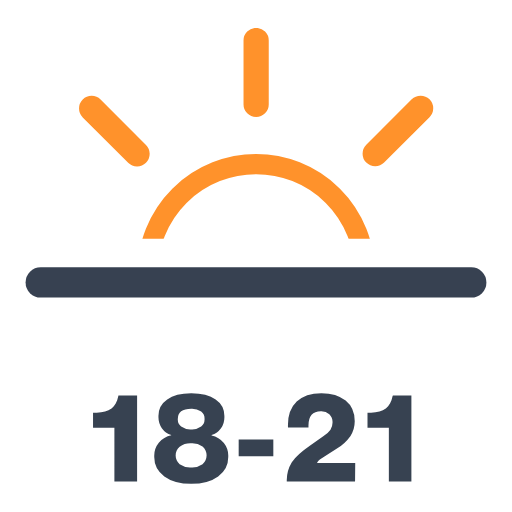
t = 0.00 s
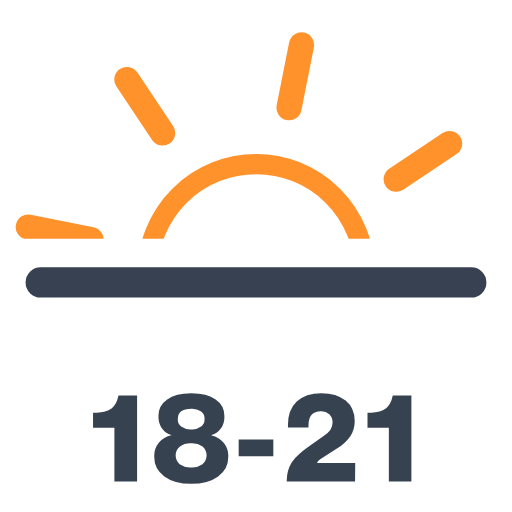
t = 1.50 s
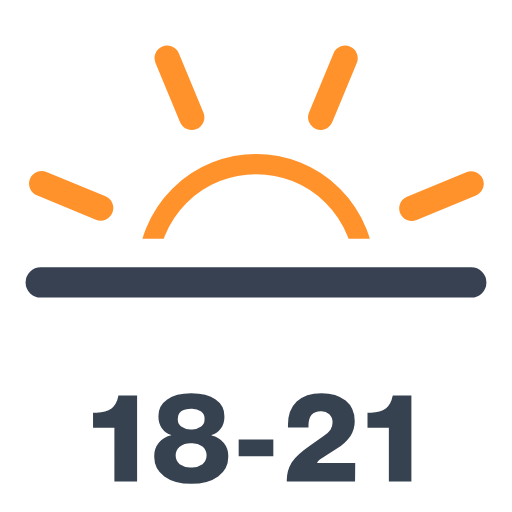
t = 3.00 s
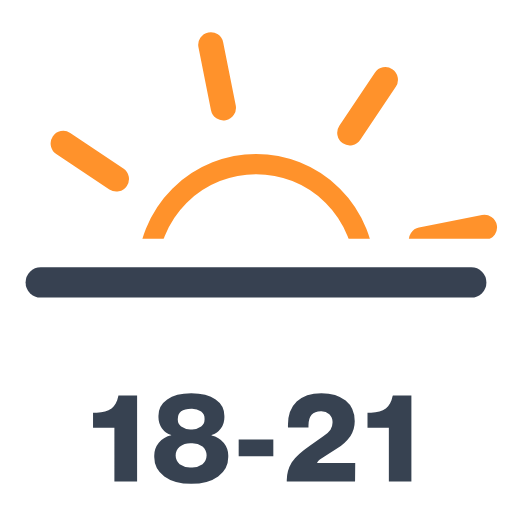
t = 4.50 s

The animated SVG that drew these frames (rendered in a browser with its animation timeline set to each time). Animation: 1 SMIL element (animateTransform=1); one cycle of 6.00 s, repeats indefinitely.

<svg xmlns="http://www.w3.org/2000/svg" xmlns:xlink="http://www.w3.org/1999/xlink" viewBox="103.778 152.028 304.444 304.444"><defs><clipPath id="a"><path fill="none" d="M0 12h512v282H0z"/></clipPath><symbol id="b" viewBox="0 0 291.6 290.6"><ellipse cx="145.8" cy="145.3" fill="none" stroke="#ff922b" stroke-miterlimit="10" stroke-width="12" rx="64.5" ry="64.3"/><path fill="none" stroke="#ff922b" stroke-linecap="round" stroke-miterlimit="10" stroke-width="15" d="M145.8 45.5v-38m0 275.6v-38m70.8-170.3 27-27M48 242.9l27-27m0-141-27-27m195.6 195-27-27m-171-70.5h-38m276.6 0H246"><animateTransform additive="sum" attributeName="transform" dur="6s" repeatCount="indefinite" type="rotate" values="0 145.78 145.78; 45 145.78 145.78"/></path></symbol></defs><g clip-path="url(#a)"><use xlink:href="#b" width="291.6" height="290.6" transform="translate(110.28 168.62)"/></g><path fill="none" stroke="#374151" stroke-linecap="round" stroke-linejoin="round" stroke-width="18" d="M128 320h256"/><path fill="#374251" d="M185.3 438.4h-13.5v-32h-12.7v-9h2.2q5.5 0 8.8-2.4c2-1.5 3.3-4 4-7.3l.1-.5h11.1Zm48.2-3.1q-6 4.4-16 4.4t-16-4.4a14.2 14.2 0 01-6-12 12.2 12.2 0 012.7-8 13.3 13.3 0 017.4-4.4v-.2a11 11 0 01-5.6-4.1 11.5 11.5 0 01-2-6.7 12 12 0 015.2-10.3q5-3.7 14.3-3.7t14.5 3.7a12 12 0 015.2 10.3 11.5 11.5 0 01-2 6.8 10.7 10.7 0 01-5.6 4v.3a13.5 13.5 0 017.3 4.4 12.1 12.1 0 012.6 8 14.2 14.2 0 01-6 11.9Zm-16-5.3a10.6 10.6 0 006.7-1.9 7 7 0 000-10.6 10.6 10.6 0 00-6.7-1.9 10.9 10.9 0 00-6.9 2 7 7 0 000 10.5 11 11 0 007 1.9Zm0-22.6a9.3 9.3 0 005.9-1.7 5.5 5.5 0 002-4.6 5.2 5.2 0 00-2-4.4 9.8 9.8 0 00-5.9-1.6q-8 0-8 6a5.5 5.5 0 002 4.6 9.4 9.4 0 006 1.7Zm48.8 15.9h-20.6v-9.9h20.6Zm48.6 15.1h-40.6a20.7 20.7 0 013-11.5q2.9-4.4 10.7-9.8l8-5.6a16.3 16.3 0 004.3-4 7.5 7.5 0 001.2-4.3 6.4 6.4 0 00-1.9-4.9 7.2 7.2 0 00-5-1.7q-7.4 0-7.4 8.5v1.1H275v-1.6q0-8.8 5.2-13.8t14.7-5q9 0 14.4 4.4t5.4 12.2a16 16 0 01-2.6 9 26.8 26.8 0 01-8.2 7.5l-8.8 5.6c-1.7 1-2.6 2-2.8 2.8H315Zm33.5 0H335v-32h-12.7v-9h2.1q5.6 0 8.8-2.4c2-1.5 3.3-4 4-7.3l.2-.5h11Z"/></svg>
